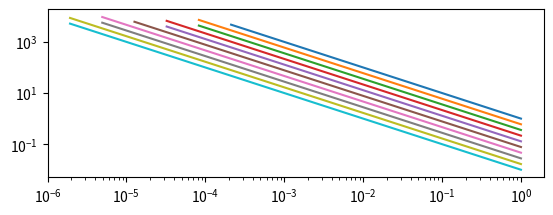
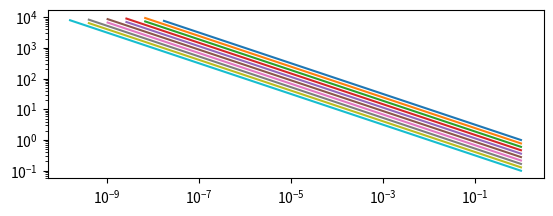

Here is the Python script that generated these plots, in order:
import numpy as np
import scipy.optimize as optimize
import matplotlib.pyplot as plt
import csv

ws = np.exp(np.linspace(np.log(10 ** -20), np.log(1), 50))
stds = np.exp(np.linspace(np.log(1), np.log(100), 10))
x_0 = 0
x_1 = 1
mean = 0
utilities = ["l1", "l2"]
tolerance = 10 ** -20
eps = 0.3


def write_to_csv(filename, ws, tipping_points):
    with open(filename, mode="w") as f:
        writer = csv.writer(f, delimiter=",", quotechar='"', quoting=csv.QUOTE_MINIMAL)
        writer.writerow(["W", "Tipping_Point"])
        writer.writerows(list(zip(ws, tipping_points)))


def calculate_utility_loss(x, utility_loss_function):
    if utility_loss_function == "l2":
        return x * x
    elif utility_loss_function == "l1":
        return x


def privacy_loss(x_0, x_1, std, x):
    return ((x_1 - x_0) * (x_0 + x_1 - 2 * x)) / (2 * std * std)


def to_optimize(x, w_std, eps, utility, x_0, x_1, std):
    utility = calculate_utility_loss(x, utility)
    res = (w_std * utility) - np.minimum(1, np.exp(eps - privacy_loss(x_0, x_1, std, x)))
    return res


for utility_functions in utilities:
    fig = plt.figure()
    ax = fig.add_subplot(2, 1, 1)
    ax.set_xscale("log")
    ax.set_yscale("log")

    for std in stds:
        points, w_list = [], []
        for w in ws:
            w_std = w * std
            try:
                tipping_point = optimize.bisect(f=to_optimize, a=0, b=10000, xtol=tolerance, args=(w_std, eps, utility_functions, x_0, x_1, std))
                points.append(tipping_point)
                w_list.append(w)
            except:  # noqa: E722
                tipping_point = -1
            print("Result", tipping_point, w, std, utility_functions)
        ax.plot(w_list, points)
        write_to_csv(f"result_std_{std}_uti_{utility_functions}.csv", w_list, points)
    plt.show()
